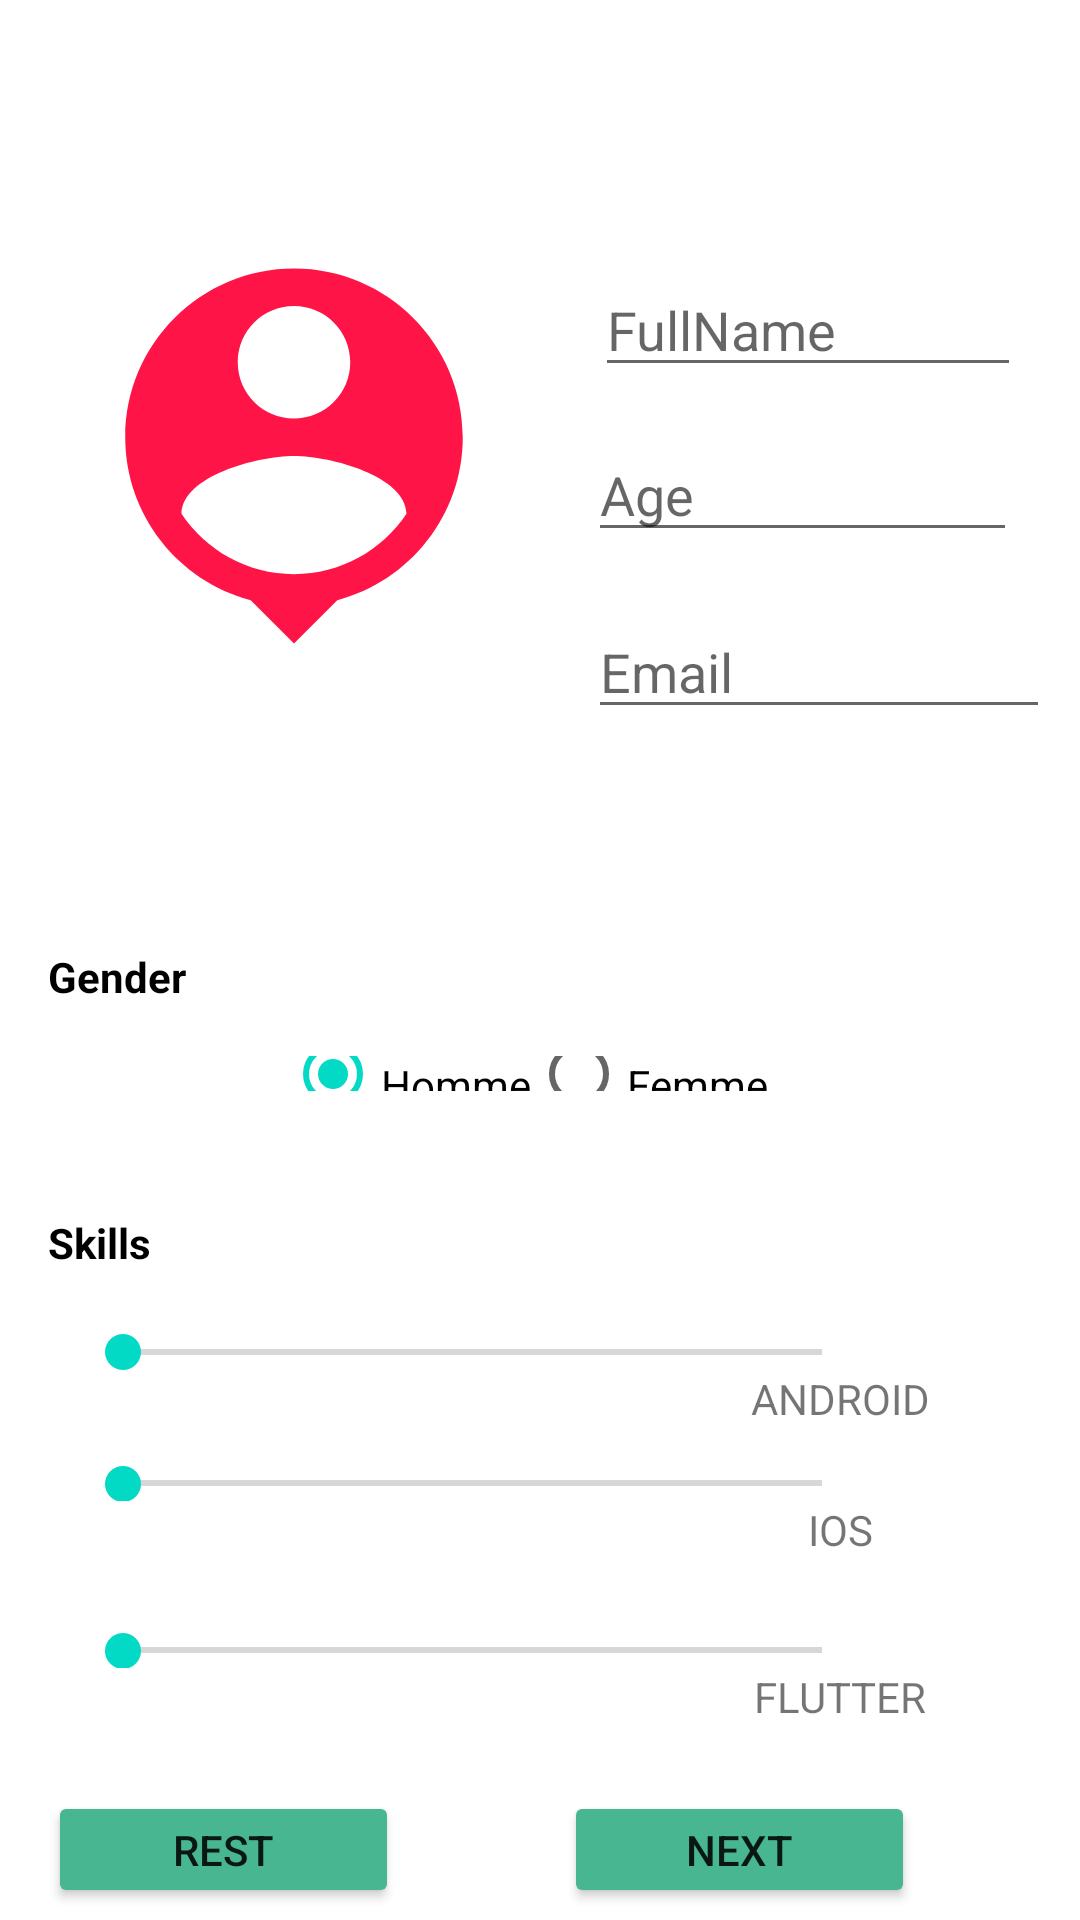

Produce the Android XML layout that renders to this screen, including the resource entries it uses.
<!-- AndroidManifest.xml: application theme Theme.CV4 -->
<!-- res/layout/activity_main.xml -->
<?xml version="1.0" encoding="utf-8"?>
<androidx.constraintlayout.widget.ConstraintLayout xmlns:android="http://schemas.android.com/apk/res/android"
    xmlns:app="http://schemas.android.com/apk/res-auto"
    xmlns:tools="http://schemas.android.com/tools"
    android:layout_width="match_parent"
    android:layout_height="match_parent"
    tools:context=".MainActivity">

    <ImageView
        android:id="@+id/imageView"
        android:layout_width="150dp"
        android:layout_height="150dp"
        android:layout_marginStart="16dp"
        android:layout_marginEnd="16dp"
        android:layout_marginBottom="16dp"
        app:layout_constraintBottom_toBottomOf="@+id/email"
        app:layout_constraintEnd_toStartOf="@+id/age"
        app:layout_constraintStart_toStartOf="parent"
        app:srcCompat="@drawable/ic_person" />

    <EditText
        android:id="@+id/name"
        android:layout_width="142dp"
        android:layout_height="40dp"
        android:layout_marginStart="51dp"
        android:layout_marginTop="12dp"
        android:layout_marginEnd="48dp"
        android:ems="10"
        android:hint="@string/FullName"
        android:inputType="textPersonName"
        app:layout_constraintEnd_toEndOf="parent"
        app:layout_constraintHorizontal_bias="0.478"
        app:layout_constraintStart_toEndOf="@+id/imageView"
        app:layout_constraintTop_toTopOf="@+id/imageView" />

    <EditText
        android:id="@+id/age"
        android:layout_width="143dp"
        android:layout_height="40dp"
        android:layout_marginTop="144dp"
        android:layout_marginEnd="14dp"
        android:ems="10"
        android:hint="@string/Age"
        android:inputType="number"
        app:layout_constraintEnd_toEndOf="parent"
        app:layout_constraintStart_toEndOf="@+id/imageView"
        app:layout_constraintTop_toTopOf="parent" />

    <EditText
        android:id="@+id/email"
        android:layout_width="154dp"
        android:layout_height="39dp"
        android:layout_marginStart="223dp"
        android:layout_marginTop="20dp"
        android:layout_marginEnd="60dp"
        android:ems="10"
        android:hint="@string/Email"
        android:inputType="textEmailAddress"
        app:layout_constraintEnd_toEndOf="parent"
        app:layout_constraintStart_toStartOf="@+id/imageView"
        app:layout_constraintTop_toBottomOf="@+id/age" />

    <RelativeLayout
        android:id="@+id/relativeLayout"
        android:layout_width="wrap_content"
        android:layout_height="0dp"
        android:visibility="visible"
        android:layout_marginBottom="269dp"
        app:layout_constraintBottom_toTopOf="@+id/relativeLayout2"
        app:layout_constraintEnd_toStartOf="parent"
        app:layout_constraintStart_toStartOf="parent"
        app:layout_constraintTop_toTopOf="parent"

        tools:ignore="MissingConstraints">

    </RelativeLayout>

    <TextView
        android:id="@+id/gender"
        android:layout_width="wrap_content"
        android:layout_height="wrap_content"
        android:layout_marginStart="16dp"
        android:layout_marginTop="316dp"
        android:layout_marginBottom="17dp"
        android:text="@string/Gender"
        android:textColor="@color/black"
        android:textStyle="bold"
        app:layout_constraintBottom_toTopOf="@+id/radioGroup"
        app:layout_constraintStart_toStartOf="parent"
        app:layout_constraintTop_toTopOf="parent"
        tools:ignore="MissingConstraints" />

    <TextView
        android:id="@+id/skills"
        android:layout_width="wrap_content"
        android:layout_height="wrap_content"
        android:layout_marginStart="16dp"
        android:layout_marginBottom="21dp"
        android:text="@string/Skills"
        android:textColor="@color/black"
        android:textStyle="bold"
        app:layout_constraintBottom_toTopOf="@+id/android"
        app:layout_constraintStart_toStartOf="parent"
        app:layout_constraintTop_toBottomOf="@+id/radioGroup"
        tools:ignore="MissingConstraints" />

    <RadioGroup
        android:id="@+id/radioGroup"
        android:layout_width="412dp"
        android:layout_height="0dp"

        android:layout_marginBottom="41dp"
        app:layout_constraintBottom_toTopOf="@+id/skills"
        app:layout_constraintEnd_toEndOf="parent"
        app:layout_constraintHorizontal_bias="0.591"
        app:layout_constraintStart_toStartOf="parent"
        app:layout_constraintTop_toBottomOf="@+id/gender"
        tools:ignore="MissingConstraints">

        <LinearLayout
            android:layout_width="wrap_content"
            android:layout_height="wrap_content"
            android:layout_gravity="center">

            <RadioButton
                android:id="@+id/homme"
                android:layout_width="wrap_content"
                android:layout_height="wrap_content"
                android:checked="true"
                android:text="@string/GenderHomme" />

            <RadioButton
                android:id="@+id/femme"
                android:checked="false"
                android:layout_width="wrap_content"
                android:layout_height="wrap_content"
                android:text="@string/GenderFemme" />
        </LinearLayout>


    </RadioGroup>

    <SeekBar
        android:id="@+id/ios"
        android:layout_width="0dp"
        android:layout_height="0dp"
        android:max="100"
        app:layout_constraintBottom_toTopOf="@+id/textView5"
        app:layout_constraintEnd_toEndOf="@+id/flutter"
        app:layout_constraintStart_toStartOf="@+id/flutter"
        app:layout_constraintTop_toBottomOf="@+id/textView4" />

    <SeekBar
        android:id="@+id/android"
        android:layout_width="0dp"
        android:layout_height="0dp"
        android:max="100"
        app:layout_constraintBottom_toTopOf="@+id/textView4"
        app:layout_constraintEnd_toEndOf="@+id/ios"
        app:layout_constraintHorizontal_bias="1.0"
        app:layout_constraintStart_toStartOf="@+id/ios"
        app:layout_constraintTop_toBottomOf="@+id/skills" />

    <SeekBar
        android:id="@+id/flutter"
        android:layout_width="0dp"
        android:layout_height="0dp"
        android:max="100"
        android:layout_marginStart="25dp"
        android:layout_marginEnd="19dp"
        app:layout_constraintBottom_toTopOf="@+id/textView6"
        app:layout_constraintEnd_toEndOf="@+id/textView6"
        app:layout_constraintStart_toStartOf="parent"
        app:layout_constraintTop_toBottomOf="@+id/textView5" />

    <TextView
        android:id="@+id/textView4"
        android:layout_width="wrap_content"
        android:layout_height="wrap_content"
        android:layout_marginBottom="13dp"
        android:text="@string/SkillsAnd"
        app:layout_constraintBottom_toTopOf="@+id/ios"
        app:layout_constraintEnd_toEndOf="@+id/textView5"
        app:layout_constraintStart_toStartOf="@+id/textView5"
        app:layout_constraintTop_toBottomOf="@+id/android" />

    <TextView
        android:id="@+id/textView5"
        android:layout_width="wrap_content"
        android:layout_height="wrap_content"
        android:layout_marginBottom="25dp"
        android:text="@string/SkillsIos"
        app:layout_constraintBottom_toTopOf="@+id/flutter"
        app:layout_constraintEnd_toEndOf="@+id/textView6"
        app:layout_constraintStart_toStartOf="@+id/textView6"
        app:layout_constraintTop_toBottomOf="@+id/ios" />

    <TextView
        android:id="@+id/textView6"
        android:layout_width="wrap_content"
        android:layout_height="wrap_content"
        android:layout_marginEnd="51dp"
        android:layout_marginBottom="65dp"
        android:text="@string/SkillsFlu"
        app:layout_constraintBottom_toBottomOf="parent"
        app:layout_constraintEnd_toEndOf="parent"
        app:layout_constraintTop_toBottomOf="@+id/flutter" />

    <Button
        android:id="@+id/rest"
        android:layout_width="0dp"
        android:layout_height="39dp"
        android:layout_marginStart="16dp"
        android:layout_marginEnd="55dp"
        android:layout_marginBottom="4dp"
        android:backgroundTint="@color/colorPrimary"
        android:text="@string/rest"
        app:layout_constraintBottom_toBottomOf="parent"
        app:layout_constraintEnd_toStartOf="@+id/next"
        app:layout_constraintStart_toStartOf="parent" />

    <Button
        android:id="@+id/next"
        android:layout_width="0dp"
        android:layout_height="39dp"
        android:layout_marginEnd="55dp"
        android:layout_marginBottom="4dp"
        android:backgroundTint="@color/colorPrimary"
        android:text="@string/next"
        app:layout_constraintBottom_toBottomOf="parent"
        app:layout_constraintEnd_toEndOf="parent"
        app:layout_constraintStart_toEndOf="@+id/rest" />

    <RelativeLayout
        android:id="@+id/relativeLayout2"
        android:layout_width="500dp"
        android:layout_height="0dp"
        android:layout_marginEnd="4dp"
        android:layout_marginBottom="407dp"
        android:background="#1B1616"
        android:backgroundTint="@color/colorPrimaryVariant"
        android:visibility="visible"
        app:layout_constraintBottom_toBottomOf="parent"
        app:layout_constraintEnd_toEndOf="parent"
        app:layout_constraintTop_toBottomOf="@+id/relativeLayout"
        tools:visibility="visible">

    </RelativeLayout>

    <RelativeLayout
        android:id="@+id/relativeLayout3"
        android:layout_width="0dp"
        android:layout_height="0dp"
        android:layout_marginStart="1dp"
        android:layout_marginTop="402dp"
        android:layout_marginEnd="1dp"
        android:layout_marginBottom="211dp"
        android:background="#000000"
        android:visibility="visible"
        app:layout_constraintBottom_toTopOf="@+id/relativeLayout4"
        app:layout_constraintEnd_toEndOf="parent"
        app:layout_constraintStart_toStartOf="parent"
        app:layout_constraintTop_toTopOf="parent">

    </RelativeLayout>

    <RelativeLayout
        android:id="@+id/relativeLayout4"
        android:layout_width="500dp"
        android:layout_height="0dp"
        android:layout_marginBottom="63dp"
        android:background="#000000"
        app:layout_constraintBottom_toBottomOf="parent"
        app:layout_constraintEnd_toEndOf="parent"
        app:layout_constraintStart_toStartOf="parent"
        app:layout_constraintTop_toBottomOf="@+id/relativeLayout3">

    </RelativeLayout>


</androidx.constraintlayout.widget.ConstraintLayout>
<!-- resources referenced by this layout -->
<resources>
  <color name="black">#FF000000</color>
  <color name="colorPrimary">#49B692</color>
  <!-- drawable ic_person (drawable) -->
  <vector android:height="24dp" android:tint="#FF1447"
      android:viewportHeight="24" android:viewportWidth="24"
      android:width="24dp" xmlns:android="http://schemas.android.com/apk/res/android">
      <path android:fillColor="@android:color/white" android:pathData="M12,2c-4.97,0 -9,4.03 -9,9 0,4.17 2.84,7.67 6.69,8.69L12,22l2.31,-2.31C18.16,18.67 21,15.17 21,11c0,-4.97 -4.03,-9 -9,-9zM12,4c1.66,0 3,1.34 3,3s-1.34,3 -3,3 -3,-1.34 -3,-3 1.34,-3 3,-3zM12,18.3c-2.5,0 -4.71,-1.28 -6,-3.22 0.03,-1.99 4,-3.08 6,-3.08 1.99,0 5.97,1.09 6,3.08 -1.29,1.94 -3.5,3.22 -6,3.22z"/>
  </vector>
  <string name="Age">Age</string>
  <string name="Email">Email</string>
  <string name="FullName">FullName</string>
  <string name="Gender">Gender</string>
  <string name="GenderFemme">Femme</string>
  <string name="GenderHomme">Homme</string>
  <string name="Skills">Skills</string>
  <string name="SkillsAnd"> ANDROID</string>
  <string name="SkillsFlu">FLUTTER</string>
  <string name="SkillsIos">IOS</string>
  <string name="next">Next</string>
  <string name="rest">REST</string>
  <style name="Theme.CV4" parent="Theme.MaterialComponents.DayNight.DarkActionBar">
          
          <item name="colorPrimary">@color/purple_500</item>
          <item name="colorPrimaryVariant">@color/purple_700</item>
          <item name="colorOnPrimary">@color/white</item>
          
          <item name="colorSecondary">@color/teal_200</item>
          <item name="colorSecondaryVariant">@color/teal_700</item>
          <item name="colorOnSecondary">@color/black</item>
          
          <item name="android:statusBarColor" tools:targetApi="l">?attr/colorPrimaryVariant</item>
          
      </style>
  <color name="purple_500">#FF6200EE</color>
  <color name="purple_700">#FF3700B3</color>
  <color name="white">#FFFFFFFF</color>
  <color name="teal_200">#FF03DAC5</color>
  <color name="teal_700">#FF018786</color>
</resources>
